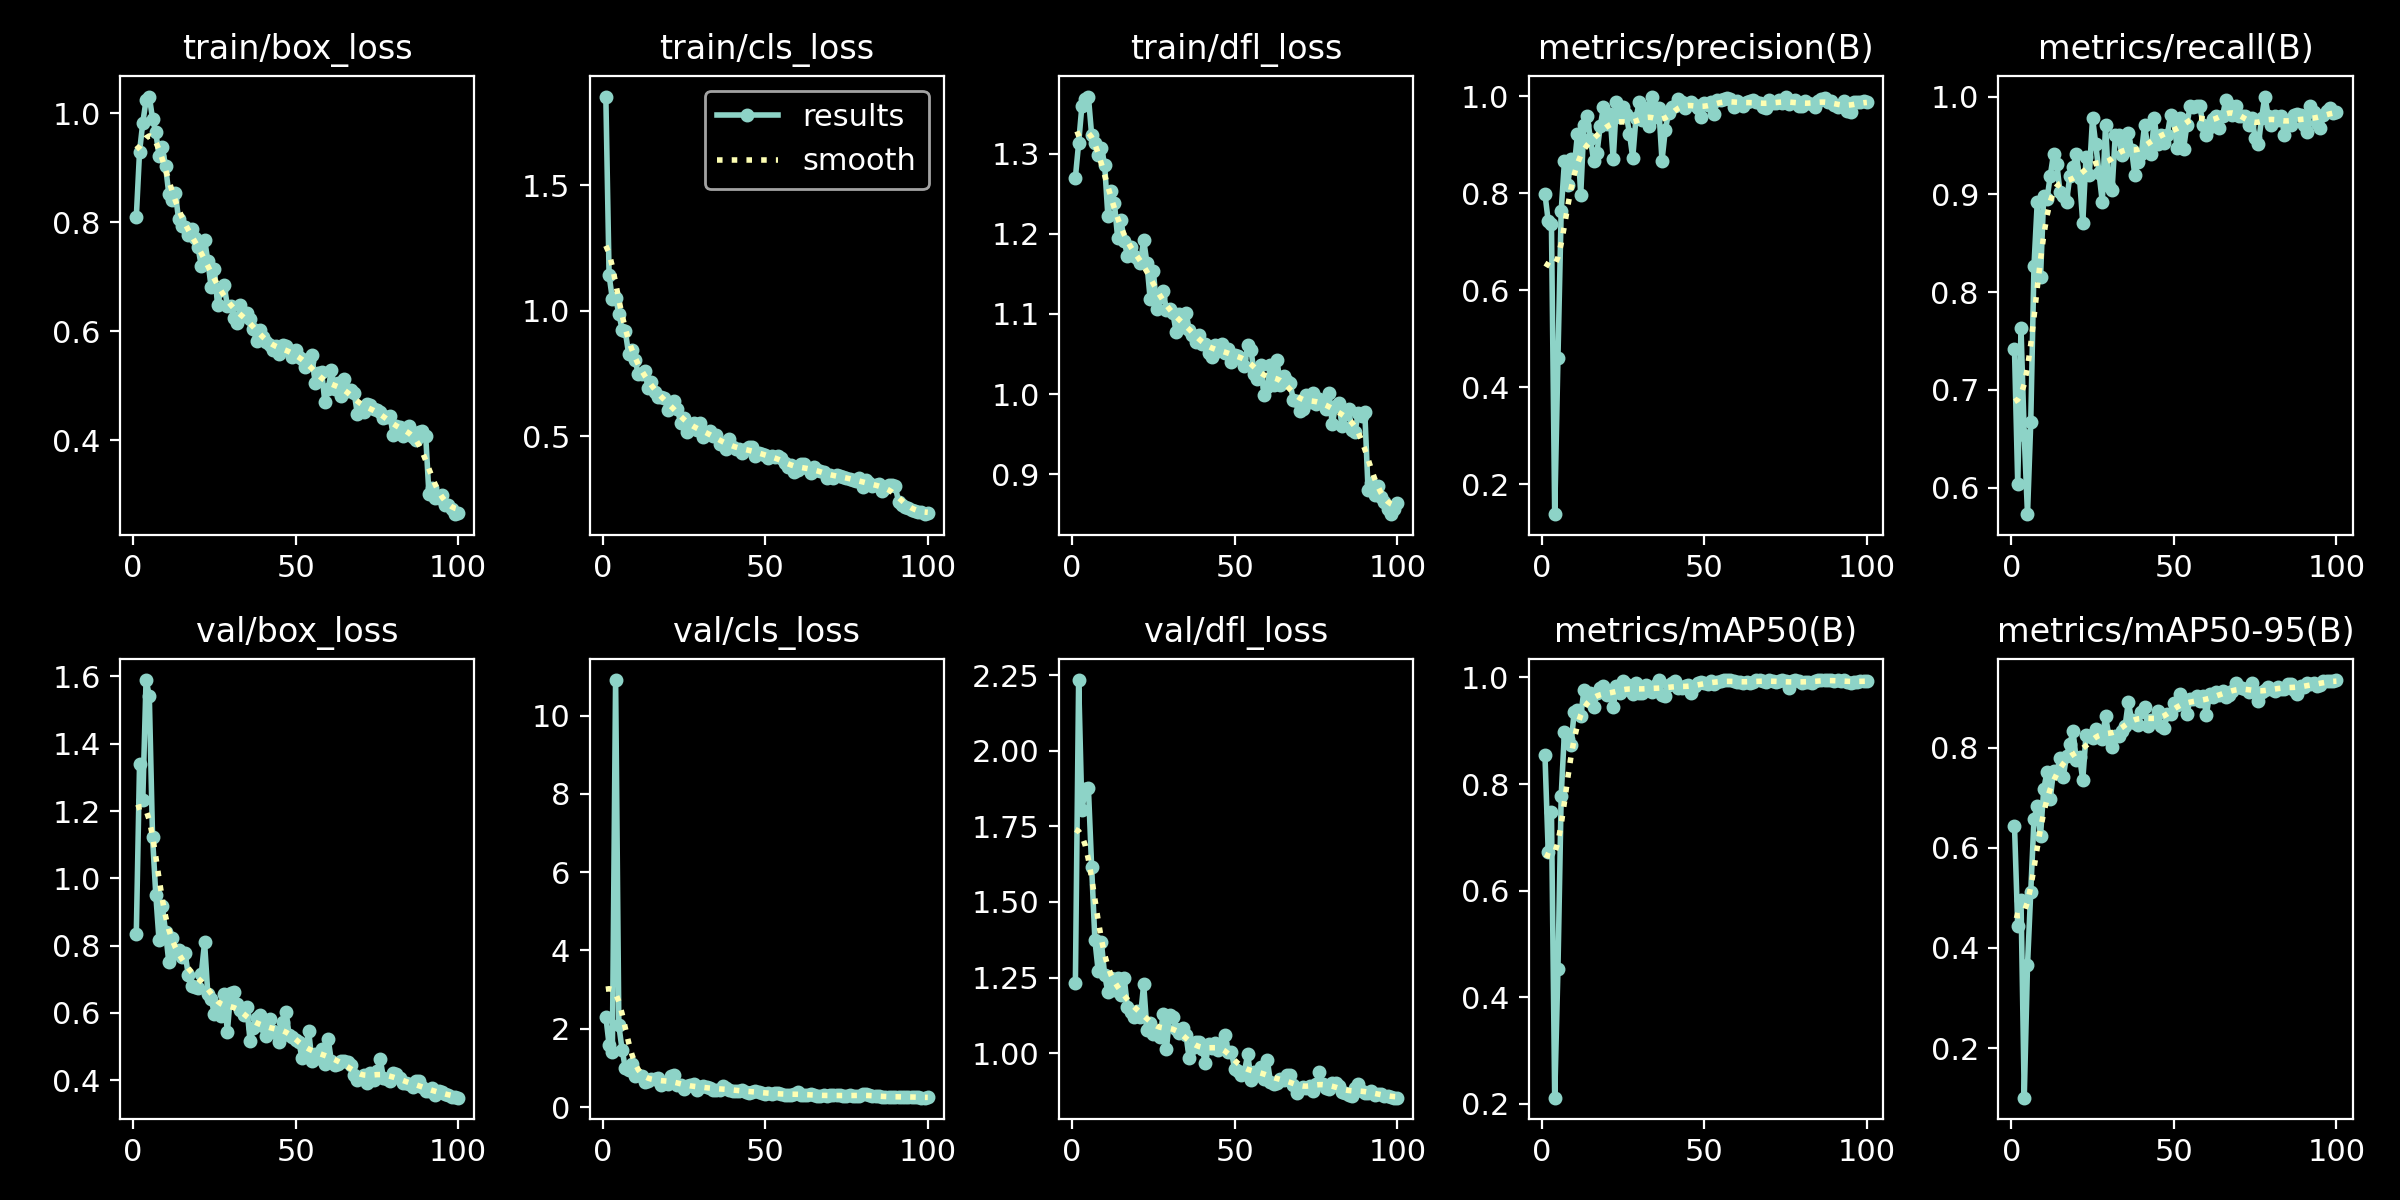

The data file committed next to this chart (first rows):
epoch, time, train/box_loss, train/cls_loss, train/dfl_loss, metrics/precision(B), metrics/recall(B), metrics/mAP50(B), metrics/mAP50-95(B), val/box_loss, val/cls_loss, val/dfl_loss, lr/pg0, lr/pg1, lr/pg2
1, 6.908, 0.8088, 1.854, 1.27, 0.7987, 0.7415, 0.855, 0.6445, 0.8331, 2.312, 1.233, 0.0005452, 0.0005452, 0.0005452
2, 11.44, 0.9295, 1.141, 1.313, 0.7427, 0.6033, 0.6732, 0.4432, 1.34, 1.591, 2.233, 0.00109, 0.00109, 0.00109
3, 16.14, 0.9829, 1.048, 1.36, 0.736, 0.7636, 0.7479, 0.496, 1.234, 1.398, 1.802, 0.001624, 0.001624, 0.001624
4, 20.59, 1.024, 1.051, 1.368, 0.138, 0.6535, 0.2117, 0.1008, 1.589, 10.91, 1.873, 0.001617, 0.001617, 0.001617
5, 25.74, 1.031, 0.9884, 1.371, 0.4599, 0.5729, 0.4528, 0.3655, 1.543, 2.083, 1.877, 0.001601, 0.001601, 0.001601
6, 30.02, 0.9902, 0.925, 1.323, 0.7639, 0.667, 0.7783, 0.5123, 1.121, 1.466, 1.615, 0.001584, 0.001584, 0.001584
7, 34.36, 0.9651, 0.9178, 1.313, 0.8655, 0.8271, 0.8982, 0.6577, 0.9508, 0.9907, 1.374, 0.001568, 0.001568, 0.001568
8, 38.45, 0.9219, 0.827, 1.299, 0.8161, 0.8921, 0.8852, 0.6838, 0.8155, 0.9427, 1.273, 0.001551, 0.001551, 0.001551
9, 42.66, 0.9374, 0.8449, 1.308, 0.8695, 0.815, 0.8724, 0.6243, 0.9178, 1.093, 1.366, 0.001535, 0.001535, 0.001535
10, 47.61, 0.903, 0.802, 1.286, 0.8529, 0.8986, 0.9356, 0.718, 0.84, 0.7883, 1.258, 0.001518, 0.001518, 0.001518
11, 51.87, 0.8521, 0.7465, 1.222, 0.9219, 0.8952, 0.9396, 0.7514, 0.7502, 0.8108, 1.203, 0.001502, 0.001502, 0.001502
12, 56.26, 0.8409, 0.7486, 1.253, 0.7961, 0.9189, 0.9273, 0.6973, 0.8219, 0.7841, 1.247, 0.001485, 0.001485, 0.001485
13, 60.42, 0.8543, 0.7578, 1.238, 0.9405, 0.9412, 0.9764, 0.7547, 0.7783, 0.6372, 1.208, 0.001469, 0.001469, 0.001469
14, 64.6, 0.8058, 0.6936, 1.195, 0.9596, 0.9314, 0.9573, 0.7498, 0.7866, 0.6611, 1.249, 0.001452, 0.001452, 0.001452
15, 69.51, 0.7935, 0.7171, 1.218, 0.9107, 0.9022, 0.9707, 0.7793, 0.7663, 0.7148, 1.192, 0.001436, 0.001436, 0.001436
16, 73.71, 0.7916, 0.6759, 1.191, 0.8659, 0.8986, 0.9446, 0.7419, 0.7774, 0.725, 1.25, 0.001419, 0.001419, 0.001419
17, 78.21, 0.7762, 0.6564, 1.173, 0.8834, 0.8922, 0.97, 0.784, 0.7113, 0.7431, 1.152, 0.001403, 0.001403, 0.001403
18, 82.79, 0.7883, 0.6546, 1.183, 0.9379, 0.9184, 0.9792, 0.8074, 0.6795, 0.5699, 1.136, 0.001386, 0.001386, 0.001386
19, 87.33, 0.7713, 0.6521, 1.172, 0.9767, 0.9281, 0.9832, 0.8332, 0.6766, 0.625, 1.12, 0.00137, 0.00137, 0.00137
20, 92.48, 0.7538, 0.6056, 1.17, 0.9425, 0.9412, 0.966, 0.7758, 0.6729, 0.599, 1.14, 0.001353, 0.001353, 0.001353
21, 96.97, 0.7188, 0.6244, 1.163, 0.9637, 0.9169, 0.9708, 0.7819, 0.7166, 0.7884, 1.12, 0.001337, 0.001337, 0.001337
22, 101.5, 0.7681, 0.6385, 1.193, 0.8694, 0.8707, 0.9448, 0.7359, 0.8091, 0.8088, 1.228, 0.00132, 0.00132, 0.00132
23, 105.9, 0.729, 0.6086, 1.164, 0.9887, 0.9378, 0.9836, 0.8266, 0.6545, 0.5606, 1.076, 0.001304, 0.001304, 0.001304
24, 110.3, 0.6815, 0.5522, 1.118, 0.9573, 0.9193, 0.971, 0.8227, 0.6425, 0.5622, 1.099, 0.001287, 0.001287, 0.001287
25, 115.5, 0.7149, 0.5712, 1.153, 0.9778, 0.978, 0.9927, 0.8194, 0.5966, 0.4654, 1.064, 0.001271, 0.001271, 0.001271
26, 119.7, 0.6475, 0.5165, 1.106, 0.9625, 0.951, 0.9878, 0.8383, 0.6141, 0.5332, 1.07, 0.001254, 0.001254, 0.001254
27, 124.2, 0.6752, 0.5295, 1.122, 0.9228, 0.9216, 0.9759, 0.8318, 0.5918, 0.5554, 1.053, 0.001238, 0.001238, 0.001238
28, 128.5, 0.6852, 0.5504, 1.129, 0.873, 0.8922, 0.9685, 0.8182, 0.657, 0.5888, 1.129, 0.001221, 0.001221, 0.001221
29, 132.8, 0.6469, 0.5257, 1.105, 0.9551, 0.9706, 0.9894, 0.8631, 0.543, 0.4318, 1.015, 0.001205, 0.001205, 0.001205
30, 137.7, 0.647, 0.5539, 1.107, 0.9875, 0.9084, 0.9702, 0.8241, 0.6581, 0.5235, 1.125, 0.001188, 0.001188, 0.001188
31, 141.8, 0.624, 0.4945, 1.101, 0.9499, 0.904, 0.9716, 0.802, 0.6604, 0.5438, 1.118, 0.001172, 0.001172, 0.001172
32, 146, 0.6155, 0.5067, 1.077, 0.9752, 0.9609, 0.9859, 0.8237, 0.627, 0.509, 1.081, 0.001155, 0.001155, 0.001155
33, 150.2, 0.6476, 0.5218, 1.1, 0.9377, 0.9608, 0.9806, 0.8236, 0.609, 0.4797, 1.068, 0.001139, 0.001139, 0.001139
34, 154.5, 0.6274, 0.5015, 1.083, 0.9992, 0.9407, 0.9724, 0.833, 0.5922, 0.4332, 1.084, 0.001122, 0.001122, 0.001122
35, 159.5, 0.6332, 0.5028, 1.102, 0.956, 0.9544, 0.985, 0.8427, 0.616, 0.4347, 1.061, 0.001106, 0.001106, 0.001106
36, 163.8, 0.623, 0.4684, 1.08, 0.976, 0.9623, 0.9942, 0.8914, 0.5158, 0.4225, 0.9833, 0.001089, 0.001089, 0.001089
37, 168.6, 0.603, 0.4726, 1.074, 0.867, 0.9456, 0.9674, 0.8564, 0.5536, 0.5373, 1.018, 0.001073, 0.001073, 0.001073
38, 172.9, 0.5822, 0.4491, 1.065, 0.9297, 0.92, 0.9654, 0.8502, 0.5843, 0.4939, 1.036, 0.001056, 0.001056, 0.001056
39, 177.3, 0.6028, 0.4879, 1.074, 0.9653, 0.9334, 0.9848, 0.845, 0.5942, 0.4353, 1.037, 0.00104, 0.00104, 0.00104
40, 182.3, 0.5895, 0.4552, 1.063, 0.9785, 0.9412, 0.989, 0.8716, 0.5605, 0.4111, 1.013, 0.001023, 0.001023, 0.001023
41, 186.5, 0.5808, 0.4503, 1.062, 0.9807, 0.9706, 0.9923, 0.8811, 0.5303, 0.3993, 0.9671, 0.001007, 0.001007, 0.001007
42, 191.2, 0.5737, 0.4479, 1.051, 0.9943, 0.9484, 0.9807, 0.8437, 0.5803, 0.4173, 1.032, 0.0009904, 0.0009904, 0.0009904
43, 195.6, 0.5646, 0.4339, 1.046, 0.9875, 0.9412, 0.9797, 0.8563, 0.545, 0.4453, 1.016, 0.0009739, 0.0009739, 0.0009739
44, 200.1, 0.573, 0.4467, 1.061, 0.975, 0.9777, 0.9842, 0.8548, 0.5401, 0.3941, 1.035, 0.0009574, 0.0009574, 0.0009574
45, 205.4, 0.5578, 0.4568, 1.053, 0.9844, 0.951, 0.9859, 0.874, 0.5122, 0.3654, 1.009, 0.0009409, 0.0009409, 0.0009409
46, 209.5, 0.5744, 0.4581, 1.063, 0.9885, 0.9608, 0.9707, 0.8439, 0.5736, 0.3955, 1.033, 0.0009244, 0.0009244, 0.0009244
47, 213.7, 0.5727, 0.422, 1.051, 0.9826, 0.9526, 0.9829, 0.839, 0.6028, 0.4203, 1.06, 0.0009078, 0.0009078, 0.0009078
48, 217.9, 0.5645, 0.4305, 1.056, 0.9762, 0.9608, 0.9887, 0.8681, 0.5346, 0.3798, 1.005, 0.0008913, 0.0008913, 0.0008913
49, 222, 0.5534, 0.4285, 1.04, 0.9566, 0.9807, 0.9912, 0.8685, 0.5284, 0.3554, 1.004, 0.0008748, 0.0008748, 0.0008748
50, 226.9, 0.5656, 0.4256, 1.049, 0.9852, 0.9758, 0.9897, 0.8902, 0.5187, 0.3442, 0.947, 0.0008583, 0.0008583, 0.0008583
51, 231, 0.5521, 0.4133, 1.048, 0.981, 0.9476, 0.9884, 0.8854, 0.5125, 0.3489, 0.9402, 0.0008418, 0.0008418, 0.0008418
52, 235.5, 0.5496, 0.4185, 1.044, 0.9874, 0.9778, 0.9934, 0.9074, 0.4643, 0.3312, 0.9277, 0.0008253, 0.0008253, 0.0008253
53, 239.7, 0.5345, 0.4163, 1.035, 0.9636, 0.9467, 0.9874, 0.8902, 0.4871, 0.3529, 0.9392, 0.0008088, 0.0008088, 0.0008088
54, 244, 0.5448, 0.4198, 1.061, 0.9919, 0.9706, 0.9908, 0.8668, 0.5465, 0.3586, 0.9978, 0.0007923, 0.0007923, 0.0007923
55, 248.5, 0.5559, 0.4137, 1.055, 0.9926, 0.9902, 0.9935, 0.8972, 0.4579, 0.3302, 0.9106, 0.0007758, 0.0007758, 0.0007758
56, 252.5, 0.5052, 0.3942, 1.025, 0.9947, 0.9892, 0.9946, 0.8973, 0.4771, 0.3056, 0.9372, 0.0007593, 0.0007593, 0.0007593
57, 257, 0.5231, 0.3783, 1.019, 0.9963, 0.9902, 0.9947, 0.903, 0.4657, 0.309, 0.9293, 0.0007428, 0.0007428, 0.0007428
58, 261.4, 0.5249, 0.3845, 1.036, 0.9931, 0.9902, 0.9942, 0.8933, 0.4934, 0.3195, 0.9541, 0.0007263, 0.0007263, 0.0007263
59, 265.7, 0.4693, 0.3555, 0.9991, 0.9766, 0.9706, 0.9929, 0.9028, 0.4464, 0.3312, 0.9141, 0.0007098, 0.0007098, 0.0007098
60, 270.8, 0.4935, 0.3634, 1.009, 0.9894, 0.9608, 0.9907, 0.8663, 0.5224, 0.3831, 0.9775, 0.0006933, 0.0006933, 0.0006933
... 40 more rows
